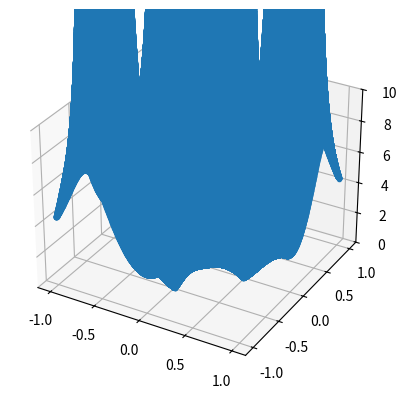

Here is the Python script that generated this plot:
# Equal charges 'q' located at the four vertices of a square.
# The number of neutral points of this charge distribution is
# [redacted]

import numpy as np
import matplotlib.pyplot as plt

fig = plt.figure()
ax = fig.add_subplot(111, projection="3d")

# let, q = 1 and k = 1/4.pi.\epsillon_0 = 1

xx = []
yy = []
for i in range(1000):
    for j in range(1000):
        x = -1 + i*0.002
        y = -1 + j*0.002
        xx.append(x)
        yy.append(y)


def unit_v(rx, ry):
    r = (rx**2+ry**2)**0.5
    unit = [rx/r, ry/r]
    return unit


def field(charge_locx, charge_locy):
    elec_fmag = []
    for i in range(len(xx)):
        rx = xx[i]-charge_locx
        ry = yy[i]-charge_locy
        ur = unit_v(rx, ry)
        r_mag2 = rx**2+ry**2
        f_mag = 1/r_mag2
        f_vec = [ur[0]*f_mag, ur[1]*f_mag]
        elec_fmag.append(f_vec)
    return elec_fmag


Q1f = field(np.pi/5, np.pi/5)
Q2f = field(-np.pi/5, np.pi/5)
Q3f = field(-np.pi/5, -np.pi/5)
Q4f = field(np.pi/5, -np.pi/5)
zz = []

for i in range(len(Q1f)):
    total_fx = Q1f[i][0]+Q2f[i][0]+Q3f[i][0]+Q4f[i][0]
    total_fy = Q1f[i][1]+Q2f[i][1]+Q3f[i][1]+Q4f[i][1]
    total_f = [total_fx, total_fy]
    zz.append((total_fx**2+total_fy**2)**0.5)

ax.plot(xx, yy, zz, '.')
ax.set_zlim([0, 10])
plt.show()

